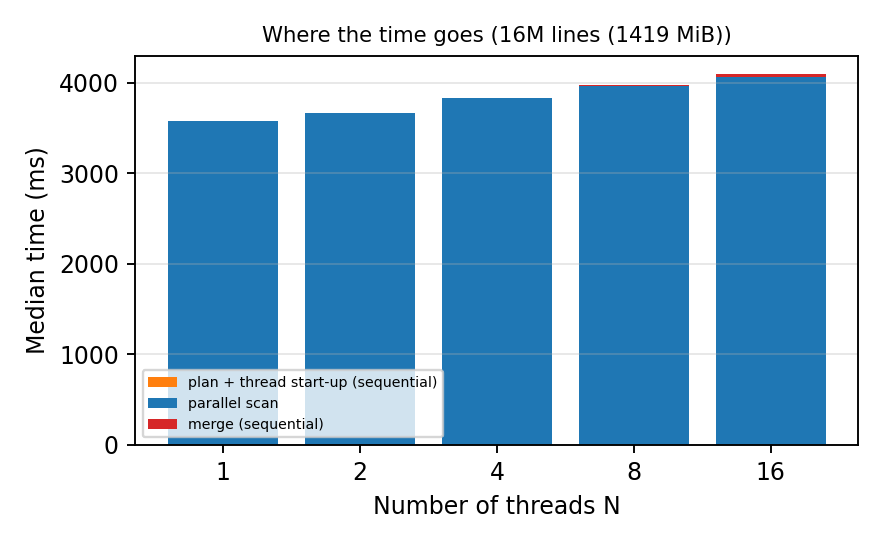

Values plotted in this chart, from the file beside it:
lines, threads, plan_ms, scan_ms, merge_ms, total_ms, busy_max_over_mean
1000000, 1, 0.157, 178, 0.958, 179.1, 1.000
1000000, 2, 0.183, 219.3, 1.631, 221.2, 1.012
1000000, 4, 0.169, 220.7, 2.249, 223, 1.026
1000000, 8, 0.158, 239.7, 4.545, 244.9, 1.107
1000000, 16, 0.160, 239.2, 4.685, 244.8, 1.352
4000000, 1, 0.141, 798.3, 1.012, 801.8, 1.000
4000000, 2, 0.154, 828.7, 2.268, 830.9, 1.003
4000000, 4, 0.169, 861.7, 6.023, 872.5, 1.005
4000000, 8, 0.160, 857.9, 9.172, 871.3, 1.025
4000000, 16, 0.157, 939.2, 13.42, 952.4, 1.084
16000000, 1, 0.172, 3576, 1.265, 3579, 1.000
16000000, 2, 0.162, 3662, 3.652, 3666, 1.000
16000000, 4, 0.159, 3828, 9.283, 3837, 1.002
16000000, 8, 0.167, 3960, 16.33, 3976, 1.005
16000000, 16, 0.148, 4066, 29.91, 4096, 1.015
